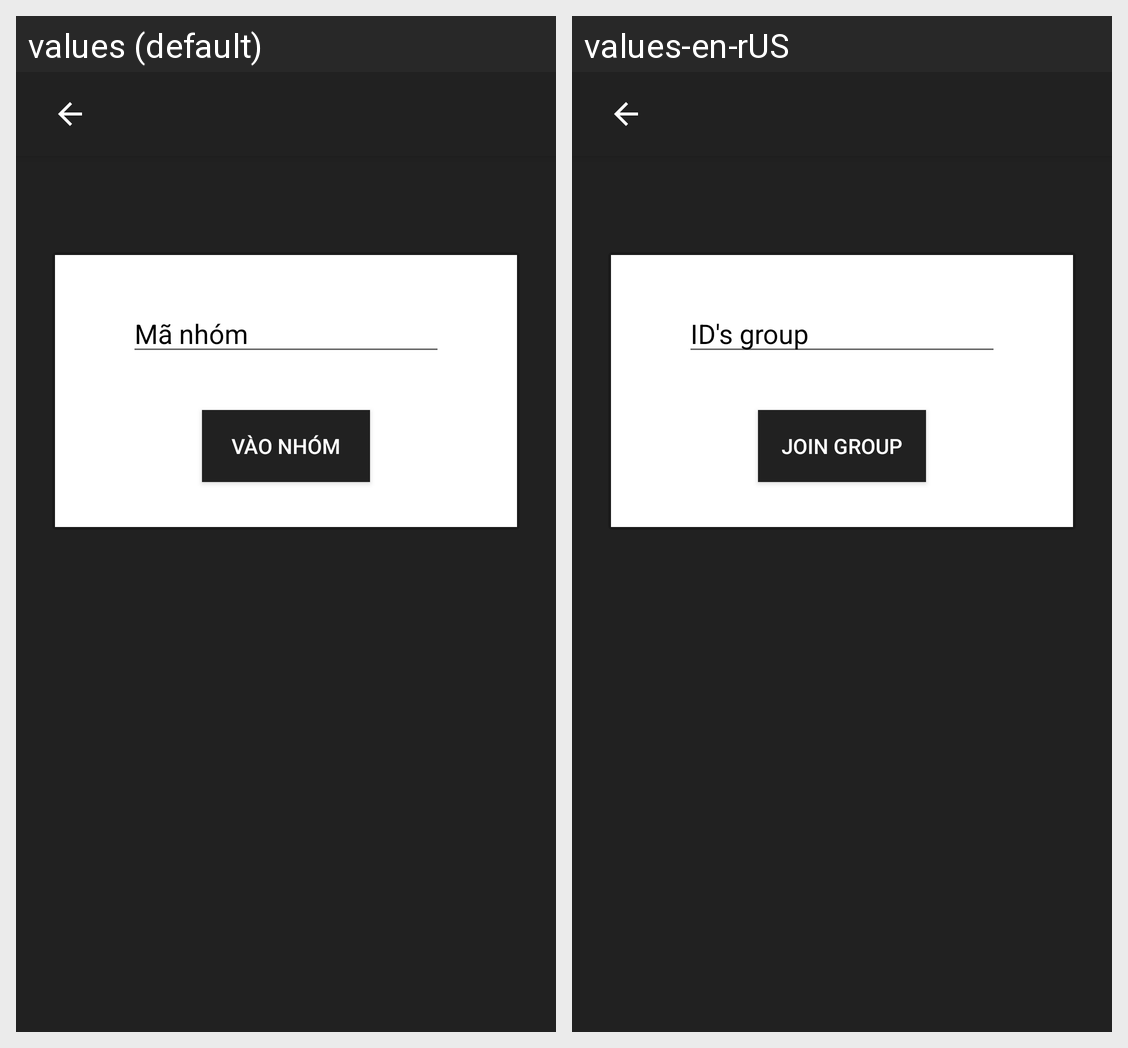

The same Android screen rendered under two of its app's locales, left to right. List the strings drawn on it with the default value and each locale's translation.
Android screen res/layout/activity_group_join.xml rendered under 2 locales, left to right: values (default), values-en-rUS. Device: Nexus 5 (rendered at 1080×1920; each locale shown at half size, 540×960, under a caption strip naming it); theme AppTheme.NoActionBar.
Strings drawn on this screen, with the default value and each locale's value (text and hints the layout hard-codes, and strings that could not be matched under every locale, appear in the picture but are not listed):

group_join_hint_group_id
  values: Mã nhóm
  values-en-rUS: ID's group

group_join_submit_btn
  values: Vào nhóm
  values-en-rUS: Join group
